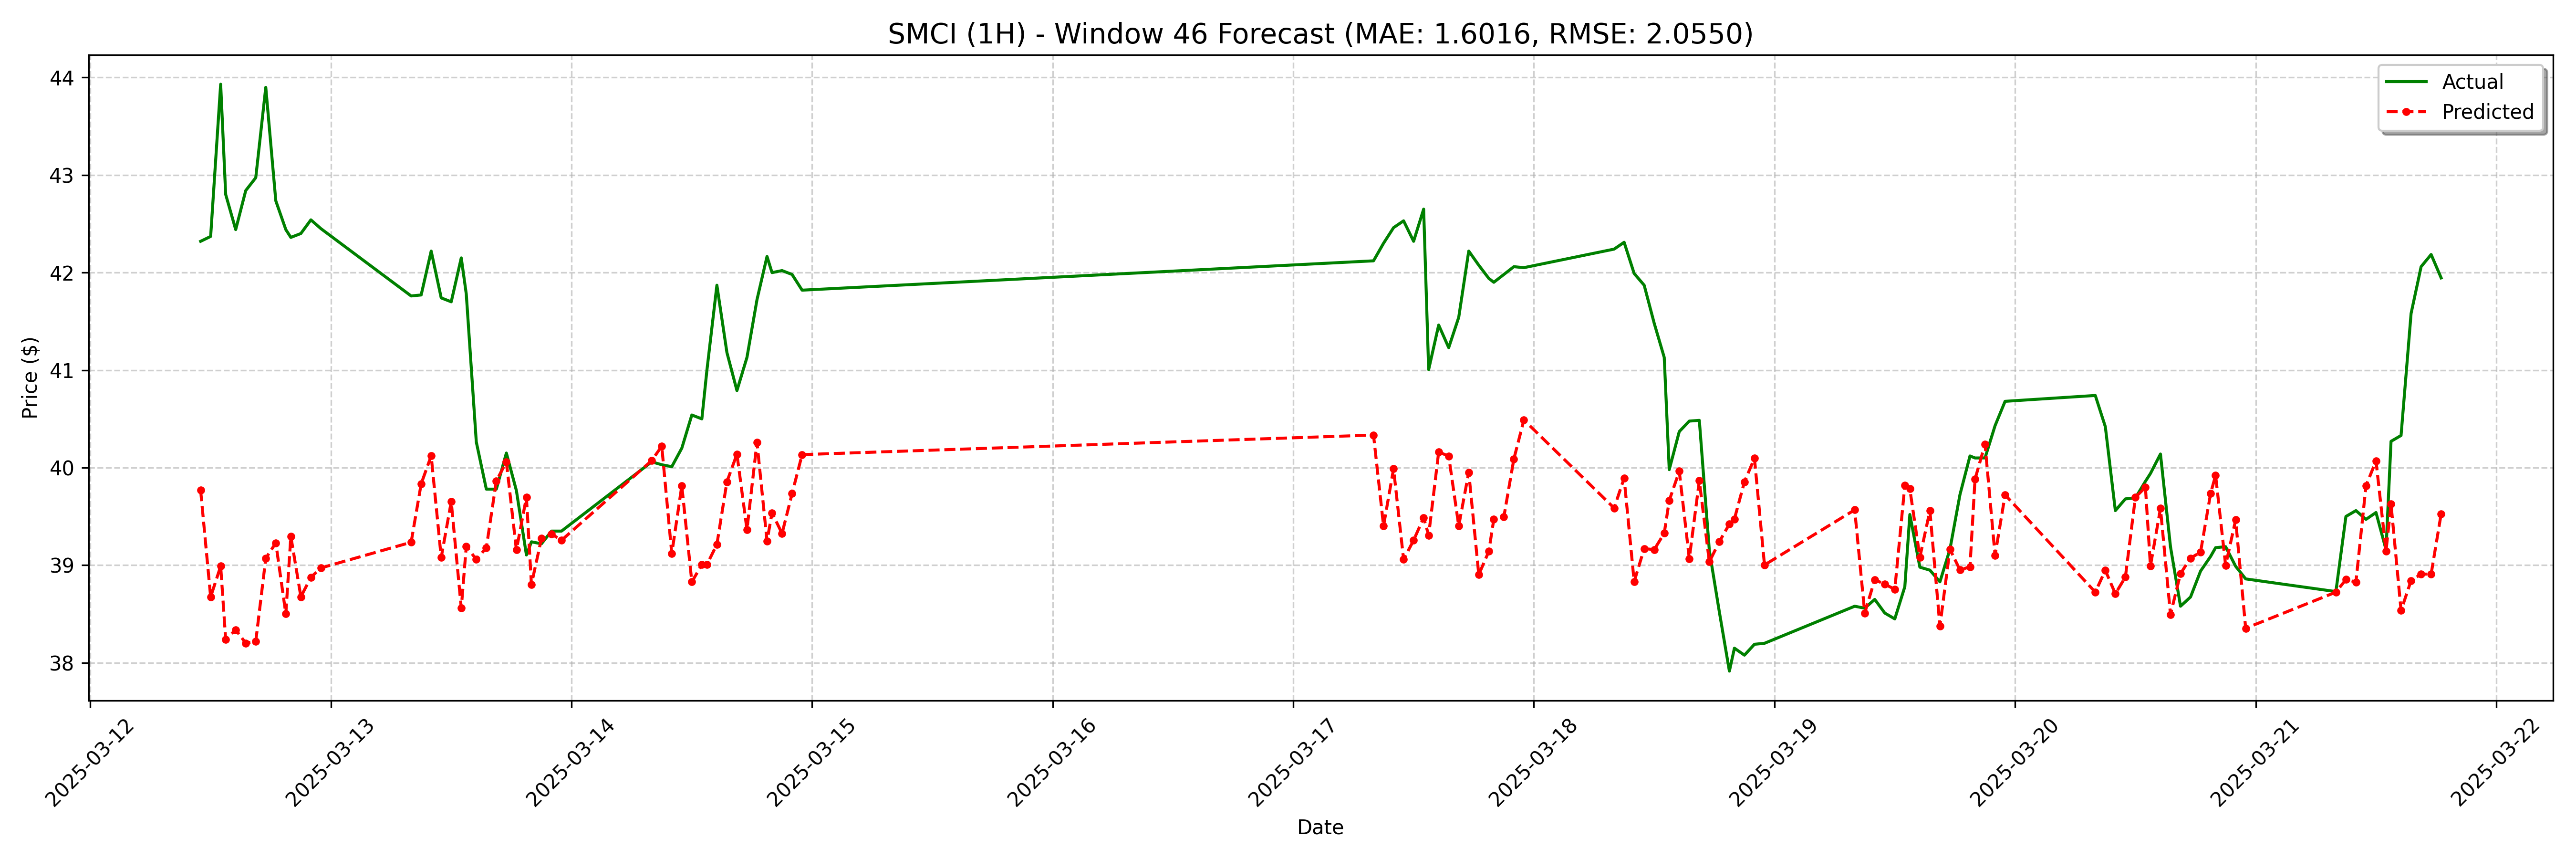

The data file committed next to this chart (first rows):
date, actual, forecast
2025-03-12 11:00:00, 42.32, 39.77
2025-03-12 12:00:00, 42.37, 38.68
2025-03-12 13:00:00, 43.93, 38.99
2025-03-12 13:30:00, 42.8, 38.24
2025-03-12 14:30:00, 42.44, 38.34
2025-03-12 15:30:00, 42.84, 38.2
2025-03-12 16:30:00, 42.97, 38.22
2025-03-12 17:30:00, 43.9, 39.07
2025-03-12 18:30:00, 42.74, 39.23
2025-03-12 19:30:00, 42.44, 38.5
2025-03-12 20:00:00, 42.36, 39.3
2025-03-12 21:00:00, 42.4, 38.68
2025-03-12 22:00:00, 42.54, 38.88
2025-03-12 23:00:00, 42.45, 38.97
2025-03-13 08:00:00, 41.76, 39.24
2025-03-13 09:00:00, 41.77, 39.83
2025-03-13 10:00:00, 42.22, 40.12
2025-03-13 11:00:00, 41.74, 39.08
2025-03-13 12:00:00, 41.7, 39.65
2025-03-13 13:00:00, 42.15, 38.56
2025-03-13 13:30:00, 41.78, 39.19
2025-03-13 14:30:00, 40.26, 39.06
2025-03-13 15:30:00, 39.78, 39.18
2025-03-13 16:30:00, 39.78, 39.86
2025-03-13 17:30:00, 40.15, 40.06
2025-03-13 18:30:00, 39.76, 39.16
2025-03-13 19:30:00, 39.1, 39.7
2025-03-13 20:00:00, 39.24, 38.8
2025-03-13 21:00:00, 39.22, 39.27
2025-03-13 22:00:00, 39.35, 39.32
2025-03-13 23:00:00, 39.35, 39.26
2025-03-14 08:00:00, 40.06, 40.07
2025-03-14 09:00:00, 40.03, 40.22
2025-03-14 10:00:00, 40.01, 39.12
2025-03-14 11:00:00, 40.2, 39.81
2025-03-14 12:00:00, 40.54, 38.83
2025-03-14 13:00:00, 40.5, 39.01
2025-03-14 13:30:00, 40.99, 39.01
2025-03-14 14:30:00, 41.87, 39.21
2025-03-14 15:30:00, 41.18, 39.86
2025-03-14 16:30:00, 40.79, 40.14
2025-03-14 17:30:00, 41.13, 39.36
2025-03-14 18:30:00, 41.72, 40.26
2025-03-14 19:30:00, 42.17, 39.25
2025-03-14 20:00:00, 42, 39.54
2025-03-14 21:00:00, 42.02, 39.33
2025-03-14 22:00:00, 41.98, 39.73
2025-03-14 23:00:00, 41.82, 40.13
2025-03-17 08:00:00, 42.12, 40.33
2025-03-17 09:00:00, 42.3, 39.4
2025-03-17 10:00:00, 42.46, 39.99
2025-03-17 11:00:00, 42.53, 39.06
2025-03-17 12:00:00, 42.32, 39.26
2025-03-17 13:00:00, 42.65, 39.49
2025-03-17 13:30:00, 41.01, 39.31
2025-03-17 14:30:00, 41.46, 40.16
2025-03-17 15:30:00, 41.23, 40.12
2025-03-17 16:30:00, 41.54, 39.4
2025-03-17 17:30:00, 42.22, 39.95
2025-03-17 18:30:00, 42.08, 38.9
... 68 more rows
